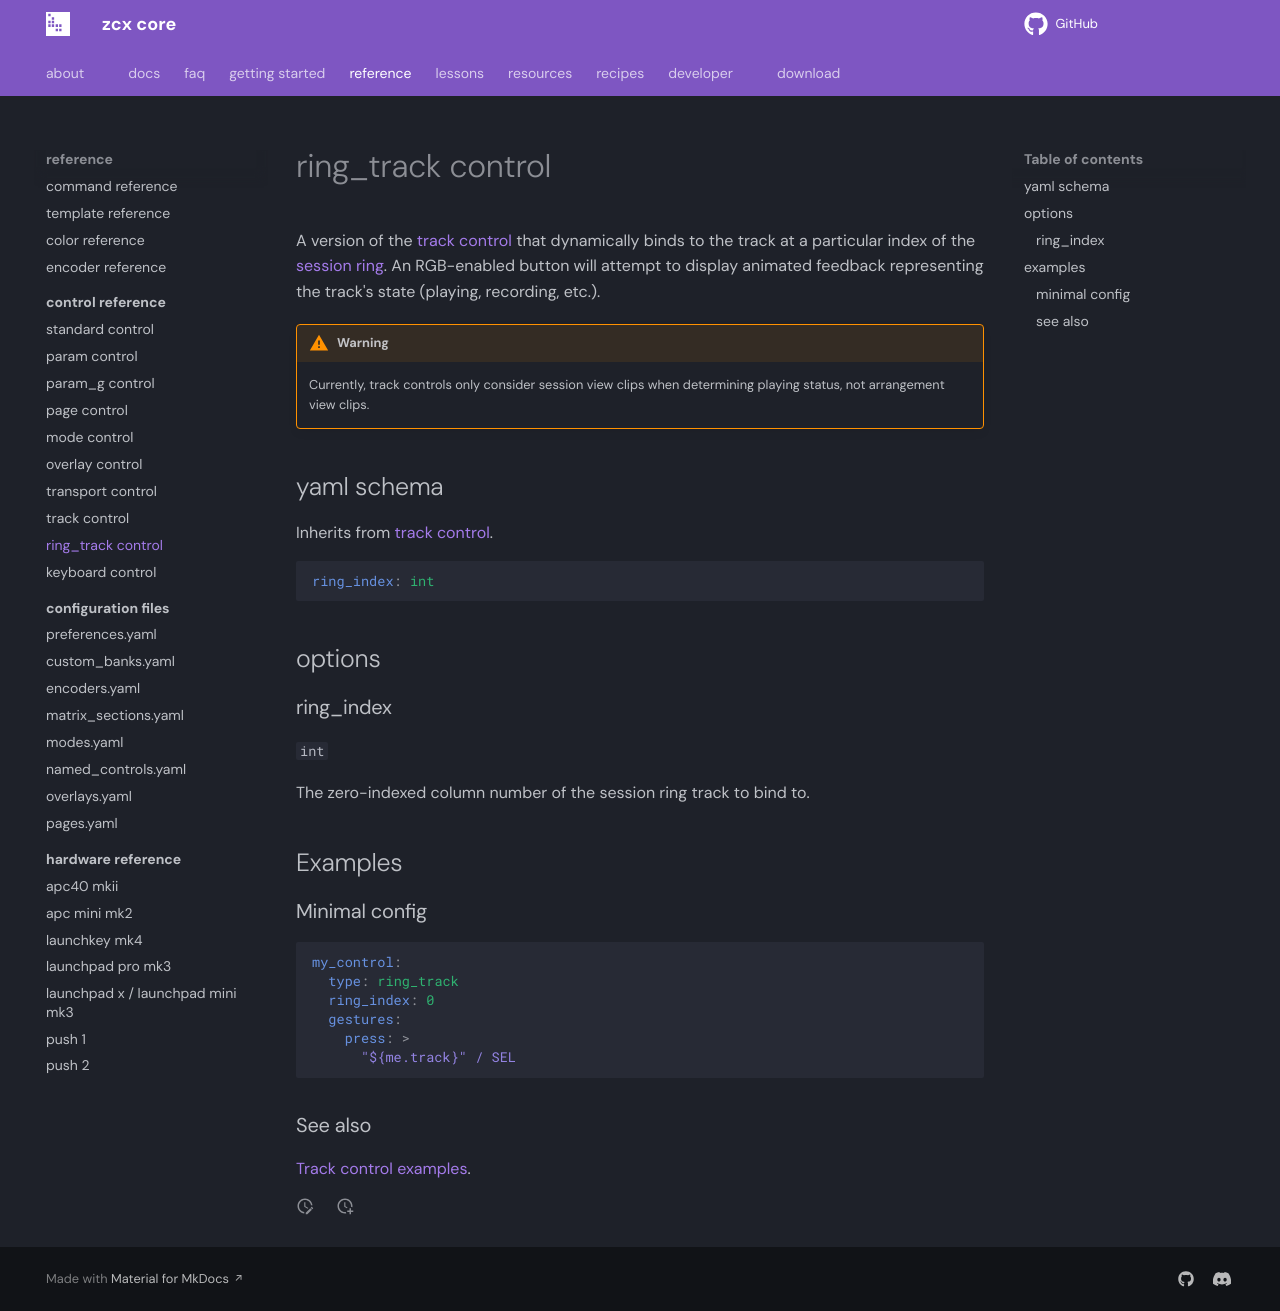

repository: odisfm/zcx-core · page: preview/reference/control/ring_track/index.html · generator: mkdocs

---
weight: -1
---
# ring_track control

A version of the [track control](track.md) that dynamically binds to the track at a particular index of the [session ring](../../lessons/session-ring.md).
An RGB-enabled button will attempt to display animated feedback representing the track's state (playing, recording, etc.). 


!!! warning

    Currently, track controls only consider session view clips when determining playing status, not arrangement view clips.

## yaml schema

Inherits from [track control](track.md#yaml-schema).

```yaml
ring_index: int
```

## options

### ring_index
`int`

The zero-indexed column number of the session ring track to bind to.

## Examples

### Minimal config

```yaml
my_control:
  type: ring_track
  ring_index: 0
  gestures:
    press: >
      "${me.track}" / SEL
```

### See also

[Track control examples](track.md#examples).
